pico-8 play session: hold → + tap 🅾

[t = 1 s] hold → ~1s, tap 🅾 ~2×
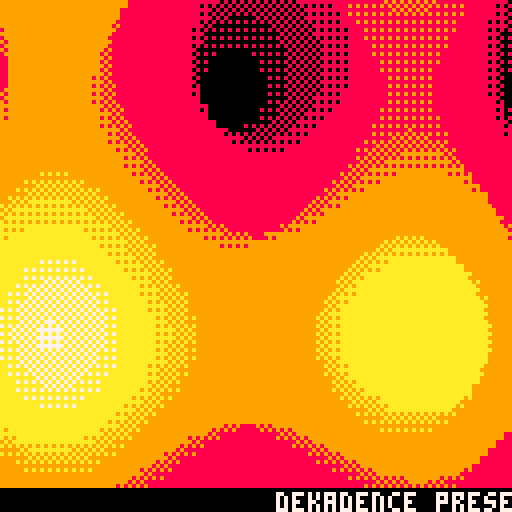
[t = 2 s] hold → ~2s, tap 🅾 ~4×
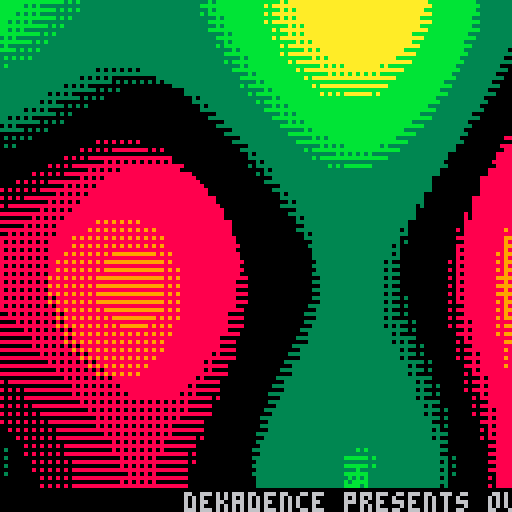
[t = 4 s] hold → ~4s, tap 🅾 ~7×
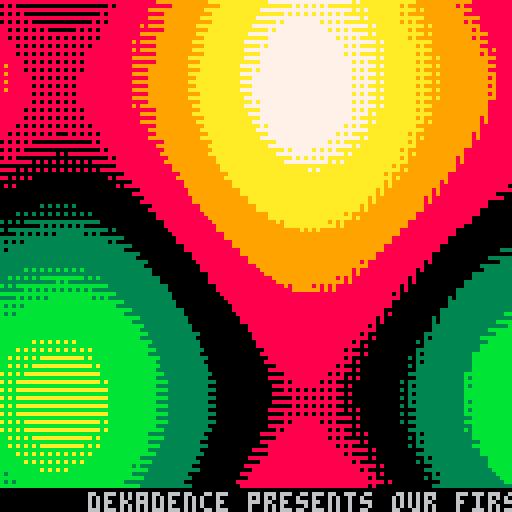
[t = 8 s] hold → ~8s, tap 🅾 ~14×
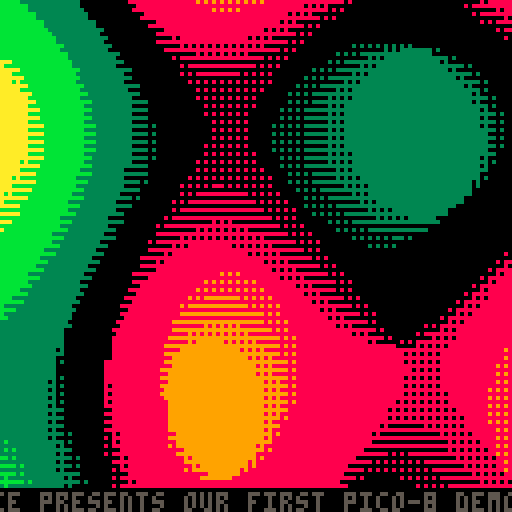

pico-8 cartridge
version 8
__lua__

function _init()
 paletti={0,3,11,10,7,10,9,8}
 texture={0,0,0,0,0,0,0,0,
 		  0,3,3,3,3,3,3,3,
 		  0,3,11,11,11,11,11,3,
 		  0,3,11,10,10,10,11,3,
 		  0,3,11,10,7,10,11,3,
 		  0,3,11,10,10,10,11,3,
 		  0,3,11,11,11,11,11,3,
 		  0,3,3,3,3,3,3,3
 		  }
 texture2={
	0,0,0,0,0,5,5,5,5,5,0,0,0,0,0,0,0,0,0,0,0,5,5,5,5,5,0,0,0,0,0,0,
	0,0,0,5,5,5,5,5,5,5,5,5,0,0,0,0,0,0,0,5,5,5,5,5,5,5,5,5,0,0,0,0,
	0,0,5,5,5,6,6,6,6,6,5,5,5,0,0,0,0,0,5,5,5,6,6,6,6,6,5,5,5,0,0,0,
	0,5,5,6,6,6,6,6,6,6,6,6,5,5,0,0,0,5,5,6,6,6,6,6,6,6,6,6,5,5,0,0,
	0,5,5,6,6,6,7,7,7,6,6,6,5,5,0,0,0,5,5,6,6,6,7,7,7,6,6,6,5,5,0,0,
	5,5,6,6,6,7,7,7,7,7,6,6,6,5,5,0,5,5,6,6,6,7,7,7,7,7,6,6,6,5,5,0,
	5,5,6,6,7,7,7,7,7,7,7,6,6,5,5,0,5,5,6,6,7,7,7,7,7,7,7,6,6,5,5,0,
	5,5,6,6,7,7,7,7,7,7,7,6,6,5,5,0,5,5,6,6,7,7,7,7,7,7,7,6,6,5,5,0,
	5,5,6,6,7,7,7,7,7,7,7,6,6,5,5,0,5,5,6,6,7,7,7,7,7,7,7,6,6,5,5,0,
	5,5,6,6,6,7,7,7,7,7,6,6,6,5,5,0,5,5,6,6,6,7,7,7,7,7,6,6,6,5,5,0,
	0,5,5,6,6,6,7,7,7,6,6,6,5,5,0,0,0,5,5,6,6,6,7,7,7,6,6,6,5,5,0,0,
	0,5,5,6,6,6,6,6,6,6,6,6,5,5,0,0,0,5,5,6,6,6,6,6,6,6,6,6,5,5,0,0,
	0,0,5,5,5,6,6,6,6,6,5,5,5,0,0,0,0,0,5,5,5,6,6,6,6,6,5,5,5,0,0,0,
	0,0,0,5,5,5,5,5,5,5,5,5,0,0,0,0,0,0,0,5,5,5,5,5,5,5,5,5,0,0,0,0,
	0,0,0,0,0,5,5,5,5,5,0,0,0,0,0,0,0,0,0,0,0,5,5,5,5,5,0,0,0,0,0,0,
	0,0,0,0,0,0,0,0,0,0,0,0,0,0,0,0,0,0,0,0,0,0,0,0,0,0,0,0,0,0,0,0,
	0,0,0,0,0,5,5,5,5,5,0,0,0,0,0,0,0,0,0,0,0,5,5,5,5,5,0,0,0,0,0,0,
	0,0,0,5,5,5,5,5,5,5,5,5,0,0,0,0,0,0,0,5,5,5,5,5,5,5,5,5,0,0,0,0,
	0,0,5,5,5,6,6,6,6,6,5,5,5,0,0,0,0,0,5,5,5,6,6,6,6,6,5,5,5,0,0,0,
	0,5,5,6,6,6,6,6,6,6,6,6,5,5,0,0,0,5,5,6,6,6,6,6,6,6,6,6,5,5,0,0,
	0,5,5,6,6,6,7,7,7,6,6,6,5,5,0,0,0,5,5,6,6,6,7,7,7,6,6,6,5,5,0,0,
	5,5,6,6,6,7,7,7,7,7,6,6,6,5,5,0,5,5,6,6,6,7,7,7,7,7,6,6,6,5,5,0,
	5,5,6,6,7,7,7,7,7,7,7,6,6,5,5,0,5,5,6,6,7,7,7,7,7,7,7,6,6,5,5,0,
	5,5,6,6,7,7,7,7,7,7,7,6,6,5,5,0,5,5,6,6,7,7,7,7,7,7,7,6,6,5,5,0,
	5,5,6,6,7,7,7,7,7,7,7,6,6,5,5,0,5,5,6,6,7,7,7,7,7,7,7,6,6,5,5,0,
	5,5,6,6,6,7,7,7,7,7,6,6,6,5,5,0,5,5,6,6,6,7,7,7,7,7,6,6,6,5,5,0,
	0,5,5,6,6,6,7,7,7,6,6,6,5,5,0,0,0,5,5,6,6,6,7,7,7,6,6,6,5,5,0,0,
	0,5,5,6,6,6,6,6,6,6,6,6,5,5,0,0,0,5,5,6,6,6,6,6,6,6,6,6,5,5,0,0,
	0,0,5,5,5,6,6,6,6,6,5,5,5,0,0,0,0,0,5,5,5,6,6,6,6,6,5,5,5,0,0,0,
	0,0,0,5,5,5,5,5,5,5,5,5,0,0,0,0,0,0,0,5,5,5,5,5,5,5,5,5,0,0,0,0,
	0,0,0,0,0,5,5,5,5,5,0,0,0,0,0,0,0,0,0,0,0,5,5,5,5,5,0,0,0,0,0,0,
	0,0,0,0,0,0,0,0,0,0,0,0,0,0,0,0,0,0,0,0,0,0,0,0,0,0,0,0,0,0,0,0}

 cls()

 offmap={}
 for y=-31.5,31.5 do
  for x=-31.5,31.5 do
   local u=atan2(x,y)*128
   local v=512/sqrt(x*x+y*y)
   
   add(offmap,band(u,15)+band(v,15)*32+1)
  end
 end

 circles={}
 for y=-64,63 do
  for x=-64,63 do
   local col=sqrt(x*x+y*y)/8
   add(circles,band(col,1))
  end
 end

 initscroll()

 var=0
 fxcount=0
 xoff=0
 yoff=0
 music(0)
end

function initscroll()
    scrolltext = "dekadence presents our first pico-8 demo called \"babysteps\"! most code by britelite. scroller and music by ricky martin. greets to the pico-8 scene. special thanks to lexaloffle for making this awesome fantasy console!"
    scrolllength = #scrolltext * 4
    pos = 128
    colorcounter = 0
end

function scroll()
    pos -= 1
    colorcounter += 1

    if pos <= -scrolllength then
        pos = 128
    end

    local color = 5
    if colorcounter == 10 then
        color = 6
    elseif colorcounter == 11 then
        color = 7
    elseif colorcounter == 12 then
        color = 6
        colorcounter = 0
    end

    rectfill(0,123,127,127,0)
    print(scrolltext, pos, 123, color)
end

function dointerference()
 local t=var

 local xx=band(xoff,1)
 local yy=band(yoff/2,1)

 local palli={2,14,2}

 local i=1+band((32+sin(t*3)*32),63)+band((32+sin(t*9)*32),63)*128
 local j=1+band((32+sin(t*5)*32),63)+band((32+sin(t*7)*32),63)*128
 for y=0+yy,121+yy,2 do
  for x=0+xx,127+xx,2 do
   pset(x,y,palli[circles[i]+circles[j]+1])
   i+=1
   j+=1
  end
  i+=64
  j+=64
 end
 xoff+=1
 yoff+=1
end


function dotunnel()
 local t=var

 local xx=band(xoff,1)
 local yy=band(yoff/2,1)

 local offi=band(fxcount,15)*32+band(fxcount/2,15)

 local i=1
 for y=0+yy,121+yy,2 do
  for x=0+xx,127+xx,2 do
   pset(x,y,texture2[offmap[i]+offi])
   i+=1
  end
 end
 xoff+=1
 yoff+=1
end

function doplasma()
 local t=var

 local xx=band(xoff,1)
 local yy=band(yoff/2,1)
 
 local sintab={}
 local a=t*9
 local b=-t*7
 for i=0,63 do
  add(sintab,sin(a)+sin(b))
  a+=0.009
  b+=0.019
 end
 
 local c=t*5
 local d=-t*8
 for y=0+yy,121+yy,2 do
  local ycol=sin(c)+sin(d)
  local i=1
  for x=0+xx,127+xx,2 do
   pset(x,y,paletti[band(sintab[i]+ycol,7)+1])
   i+=1
  end
  c+=0.015
  d+=0.007
 end
 xoff+=1
 yoff+=1
end

function dorotozoom()
 local t=var
 
 local zoom=sin(t*3)/3+0.60

 local ux=sin(t)*zoom
 local vx=cos(t)*zoom*8

 local uy=sin(t+0.25)*zoom
 local vy=cos(t+0.25)*zoom*8

 local uu=-ux*64
 local vv=-uy*64*8
 
 local xx=band(xoff,1)
 local yy=band(yoff/2,1)
 
 for y=0+yy,121+yy,2 do
  local u=uu
  local v=vv
  for x=0+xx,127+xx,2 do
   pset(x,y,texture[band(u,7)+band(v,56)+1])
   u+=ux
   v+=vx
  end
  uu+=uy
  vv+=vy
 end
 xoff+=1
 yoff+=1
end

function _update()
 var+=0.002
 fxcount+=1
 if (fxcount >= 192*4) then fxcount = 0 end
end

function _draw()
 if (fxcount < 192) then
  doplasma()
 elseif (fxcount < 192*2) then
  dointerference()
 elseif (fxcount < 192*3) then
  dorotozoom()
 else
  dotunnel()
 end
 scroll()
end
__gfx__
00000000000000000000000000000000000000000000000000000000000000000000000000000000000000000000000000000000000000000000000000000000
00000000000000000000000000000000000000000000000000000000000000000000000000000000000000000000000000000000000000000000000000000000
00000000000000000000000000000000000000000000000000000000000000000000000000000000000000000000000000000000000000000000000000000000
00000000000000000000000000000000000000000000000000000000000000000000000000000000000000000000000000000000000000000000000000000000
00000000000000000000000000000000000000000000000000000000000000000000000000000000000000000000000000000000000000000000000000000000
00000000000000000000000000000000000000000000000000000000000000000000000000000000000000000000000000000000000000000000000000000000
00000000000000000000000000000000000000000000000000000000000000000000000000000000000000000000000000000000000000000000000000000000
00000000000000000000000000000000000000000000000000000000000000000000000000000000000000000000000000000000000000000000000000000000
00000000000000000000000000000000000000000000000000000000000000000000000000000000000000000000000000000000000000000000000000000000
00000000000000000000000000000000000000000000000000000000000000000000000000000000000000000000000000000000000000000000000000000000
00000000000000000000000000000000000000000000000000000000000000000000000000000000000000000000000000000000000000000000000000000000
00000000000000000000000000000000000000000000000000000000000000000000000000000000000000000000000000000000000000000000000000000000
00000000000000000000000000000000000000000000000000000000000000000000000000000000000000000000000000000000000000000000000000000000
00000000000000000000000000000000000000000000000000000000000000000000000000000000000000000000000000000000000000000000000000000000
00000000000000000000000000000000000000000000000000000000000000000000000000000000000000000000000000000000000000000000000000000000
00000000000000000000000000000000000000000000000000000000000000000000000000000000000000000000000000000000000000000000000000000000
00000000000000000000000000000000000000000000000000000000000000000000000000000000000000000000000000000000000000000000000000000000
00000000000000000000000000000000000000000000000000000000000000000000000000000000000000000000000000000000000000000000000000000000
00000000000000000000000000000000000000000000000000000000000000000000000000000000000000000000000000000000000000000000000000000000
00000000000000000000000000000000000000000000000000000000000000000000000000000000000000000000000000000000000000000000000000000000
00000000000000000000000000000000000000000000000000000000000000000000000000000000000000000000000000000000000000000000000000000000
00000000000000000000000000000000000000000000000000000000000000000000000000000000000000000000000000000000000000000000000000000000
00000000000000000000000000000000000000000000000000000000000000000000000000000000000000000000000000000000000000000000000000000000
00000000000000000000000000000000000000000000000000000000000000000000000000000000000000000000000000000000000000000000000000000000
00000000000000000000000000000000000000000000000000000000000000000000000000000000000000000000000000000000000000000000000000000000
00000000000000000000000000000000000000000000000000000000000000000000000000000000000000000000000000000000000000000000000000000000
00000000000000000000000000000000000000000000000000000000000000000000000000000000000000000000000000000000000000000000000000000000
00000000000000000000000000000000000000000000000000000000000000000000000000000000000000000000000000000000000000000000000000000000
00000000000000000000000000000000000000000000000000000000000000000000000000000000000000000000000000000000000000000000000000000000
00000000000000000000000000000000000000000000000000000000000000000000000000000000000000000000000000000000000000000000000000000000
00000000000000000000000000000000000000000000000000000000000000000000000000000000000000000000000000000000000000000000000000000000
00000000000000000000000000000000000000000000000000000000000000000000000000000000000000000000000000000000000000000000000000000000
00000000000000000000000000000000000000000000000000000000000000000000000000000000000000000000000000000000000000000000000000000000
00000000000000000000000000000000000000000000000000000000000000000000000000000000000000000000000000000000000000000000000000000000
00000000000000000000000000000000000000000000000000000000000000000000000000000000000000000000000000000000000000000000000000000000
00000000000000000000000000000000000000000000000000000000000000000000000000000000000000000000000000000000000000000000000000000000
00000000000000000000000000000000000000000000000000000000000000000000000000000000000000000000000000000000000000000000000000000000
00000000000000000000000000000000000000000000000000000000000000000000000000000000000000000000000000000000000000000000000000000000
00000000000000000000000000000000000000000000000000000000000000000000000000000000000000000000000000000000000000000000000000000000
00000000000000000000000000000000000000000000000000000000000000000000000000000000000000000000000000000000000000000000000000000000
00000000000000000000000000000000000000000000000000000000000000000000000000000000000000000000000000000000000000000000000000000000
00000000000000000000000000000000000000000000000000000000000000000000000000000000000000000000000000000000000000000000000000000000
00000000000000000000000000000000000000000000000000000000000000000000000000000000000000000000000000000000000000000000000000000000
00000000000000000000000000000000000000000000000000000000000000000000000000000000000000000000000000000000000000000000000000000000
00000000000000000000000000000000000000000000000000000000000000000000000000000000000000000000000000000000000000000000000000000000
00000000000000000000000000000000000000000000000000000000000000000000000000000000000000000000000000000000000000000000000000000000
00000000000000000000000000000000000000000000000000000000000000000000000000000000000000000000000000000000000000000000000000000000
00000000000000000000000000000000000000000000000000000000000000000000000000000000000000000000000000000000000000000000000000000000
00000000000000000000000000000000000000000000000000000000000000000000000000000000000000000000000000000000000000000000000000000000
00000000000000000000000000000000000000000000000000000000000000000000000000000000000000000000000000000000000000000000000000000000
00000000000000000000000000000000000000000000000000000000000000000000000000000000000000000000000000000000000000000000000000000000
00000000000000000000000000000000000000000000000000000000000000000000000000000000000000000000000000000000000000000000000000000000
00000000000000000000000000000000000000000000000000000000000000000000000000000000000000000000000000000000000000000000000000000000
00000000000000000000000000000000000000000000000000000000000000000000000000000000000000000000000000000000000000000000000000000000
00000000000000000000000000000000000000000000000000000000000000000000000000000000000000000000000000000000000000000000000000000000
00000000000000000000000000000000000000000000000000000000000000000000000000000000000000000000000000000000000000000000000000000000
00000000000000000000000000000000000000000000000000000000000000000000000000000000000000000000000000000000000000000000000000000000
00000000000000000000000000000000000000000000000000000000000000000000000000000000000000000000000000000000000000000000000000000000
00000000000000000000000000000000000000000000000000000000000000000000000000000000000000000000000000000000000000000000000000000000
00000000000000000000000000000000000000000000000000000000000000000000000000000000000000000000000000000000000000000000000000000000
00000000000000000000000000000000000000000000000000000000000000000000000000000000000000000000000000000000000000000000000000000000
00000000000000000000000000000000000000000000000000000000000000000000000000000000000000000000000000000000000000000000000000000000
00000000000000000000000000000000000000000000000000000000000000000000000000000000000000000000000000000000000000000000000000000000
00000000000000000000000000000000000000000000000000000000000000000000000000000000000000000000000000000000000000000000000000000000
00000000000000000000000000000000000000000000000000000000000000000000000000000000000000000000000000000000000000000000000000000000
00000000000000000000000000000000000000000000000000000000000000000000000000000000000000000000000000000000000000000000000000000000
00000000000000000000000000000000000000000000000000000000000000000000000000000000000000000000000000000000000000000000000000000000
00000000000000000000000000000000000000000000000000000000000000000000000000000000000000000000000000000000000000000000000000000000
00000000000000000000000000000000000000000000000000000000000000000000000000000000000000000000000000000000000000000000000000000000
00000000000000000000000000000000000000000000000000000000000000000000000000000000000000000000000000000000000000000000000000000000
00000000000000000000000000000000000000000000000000000000000000000000000000000000000000000000000000000000000000000000000000000000
00000000000000000000000000000000000000000000000000000000000000000000000000000000000000000000000000000000000000000000000000000000
00000000000000000000000000000000000000000000000000000000000000000000000000000000000000000000000000000000000000000000000000000000
00000000000000000000000000000000000000000000000000000000000000000000000000000000000000000000000000000000000000000000000000000000
00000000000000000000000000000000000000000000000000000000000000000000000000000000000000000000000000000000000000000000000000000000
00000000000000000000000000000000000000000000000000000000000000000000000000000000000000000000000000000000000000000000000000000000
00000000000000000000000000000000000000000000000000000000000000000000000000000000000000000000000000000000000000000000000000000000
00000000000000000000000000000000000000000000000000000000000000000000000000000000000000000000000000000000000000000000000000000000
00000000000000000000000000000000000000000000000000000000000000000000000000000000000000000000000000000000000000000000000000000000
00000000000000000000000000000000000000000000000000000000000000000000000000000000000000000000000000000000000000000000000000000000
00000000000000000000000000000000000000000000000000000000000000000000000000000000000000000000000000000000000000000000000000000000
00000000000000000000000000000000000000000000000000000000000000000000000000000000000000000000000000000000000000000000000000000000
00000000000000000000000000000000000000000000000000000000000000000000000000000000000000000000000000000000000000000000000000000000
00000000000000000000000000000000000000000000000000000000000000000000000000000000000000000000000000000000000000000000000000000000
00000000000000000000000000000000000000000000000000000000000000000000000000000000000000000000000000000000000000000000000000000000
00000000000000000000000000000000000000000000000000000000000000000000000000000000000000000000000000000000000000000000000000000000
00000000000000000000000000000000000000000000000000000000000000000000000000000000000000000000000000000000000000000000000000000000
00000000000000000000000000000000000000000000000000000000000000000000000000000000000000000000000000000000000000000000000000000000
00000000000000000000000000000000000000000000000000000000000000000000000000000000000000000000000000000000000000000000000000000000
00000000000000000000000000000000000000000000000000000000000000000000000000000000000000000000000000000000000000000000000000000000
00000000000000000000000000000000000000000000000000000000000000000000000000000000000000000000000000000000000000000000000000000000
00000000000000000000000000000000000000000000000000000000000000000000000000000000000000000000000000000000000000000000000000000000
00000000000000000000000000000000000000000000000000000000000000000000000000000000000000000000000000000000000000000000000000000000
00000000000000000000000000000000000000000000000000000000000000000000000000000000000000000000000000000000000000000000000000000000
00000000000000000000000000000000000000000000000000000000000000000000000000000000000000000000000000000000000000000000000000000000
00000000000000000000000000000000000000000000000000000000000000000000000000000000000000000000000000000000000000000000000000000000
00000000000000000000000000000000000000000000000000000000000000000000000000000000000000000000000000000000000000000000000000000000
00000000000000000000000000000000000000000000000000000000000000000000000000000000000000000000000000000000000000000000000000000000
00000000000000000000000000000000000000000000000000000000000000000000000000000000000000000000000000000000000000000000000000000000
00000000000000000000000000000000000000000000000000000000000000000000000000000000000000000000000000000000000000000000000000000000
00000000000000000000000000000000000000000000000000000000000000000000000000000000000000000000000000000000000000000000000000000000
00000000000000000000000000000000000000000000000000000000000000000000000000000000000000000000000000000000000000000000000000000000
00000000000000000000000000000000000000000000000000000000000000000000000000000000000000000000000000000000000000000000000000000000
00000000000000000000000000000000000000000000000000000000000000000000000000000000000000000000000000000000000000000000000000000000
00000000000000000000000000000000000000000000000000000000000000000000000000000000000000000000000000000000000000000000000000000000
00000000000000000000000000000000000000000000000000000000000000000000000000000000000000000000000000000000000000000000000000000000
00000000000000000000000000000000000000000000000000000000000000000000000000000000000000000000000000000000000000000000000000000000
00000000000000000000000000000000000000000000000000000000000000000000000000000000000000000000000000000000000000000000000000000000
00000000000000000000000000000000000000000000000000000000000000000000000000000000000000000000000000000000000000000000000000000000
00000000000000000000000000000000000000000000000000000000000000000000000000000000000000000000000000000000000000000000000000000000
00000000000000000000000000000000000000000000000000000000000000000000000000000000000000000000000000000000000000000000000000000000
00000000000000000000000000000000000000000000000000000000000000000000000000000000000000000000000000000000000000000000000000000000
00000000000000000000000000000000000000000000000000000000000000000000000000000000000000000000000000000000000000000000000000000000
00000000000000000000000000000000000000000000000000000000000000000000000000000000000000000000000000000000000000000000000000000000
00000000000000000000000000000000000000000000000000000000000000000000000000000000000000000000000000000000000000000000000000000000
00000000000000000000000000000000000000000000000000000000000000000000000000000000000000000000000000000000000000000000000000000000
00000000000000000000000000000000000000000000000000000000000000000000000000000000000000000000000000000000000000000000000000000000
00000000000000000000000000000000000000000000000000000000000000000000000000000000000000000000000000000000000000000000000000000000
00000000000000000000000000000000000000000000000000000000000000000000000000000000000000000000000000000000000000000000000000000000
00000000000000000000000000000000000000000000000000000000000000000000000000000000000000000000000000000000000000000000000000000000
00000000000000000000000000000000000000000000000000000000000000000000000000000000000000000000000000000000000000000000000000000000
00000000000000000000000000000000000000000000000000000000000000000000000000000000000000000000000000000000000000000000000000000000
00000000000000000000000000000000000000000000000000000000000000000000000000000000000000000000000000000000000000000000000000000000
00000000000000000000000000000000000000000000000000000000000000000000000000000000000000000000000000000000000000000000000000000000
00000000000000000000000000000000000000000000000000000000000000000000000000000000000000000000000000000000000000000000000000000000
00000000000000000000000000000000000000000000000000000000000000000000000000000000000000000000000000000000000000000000000000000000
00000000000000000000000000000000000000000000000000000000000000000000000000000000000000000000000000000000000000000000000000000000
00000000000000000000000000000000000000000000000000000000000000000000000000000000000000000000000000000000000000000000000000000000
__gff__
0000000000000000000000000000000000000000000000000000000000000000000000000000000000000000000000000000000000000000000000000000000000000000000000000000000000000000000000000000000000000000000000000000000000000000000000000000000000000000000000000000000000000000
0000000000000000000000000000000000000000000000000000000000000000000000000000000000000000000000000000000000000000000000000000000000000000000000000000000000000000000000000000000000000000000000000000000000000000000000000000000000000000000000000000000000000000
__map__
0000000000000000000000000000000000000000000000000000000000000000000000000000000000000000000000000000000000000000000000000000000000000000000000000000000000000000000000000000000000000000000000000000000000000000000000000000000000000000000000000000000000000000
0000000000000000000000000000000000000000000000000000000000000000000000000000000000000000000000000000000000000000000000000000000000000000000000000000000000000000000000000000000000000000000000000000000000000000000000000000000000000000000000000000000000000000
0000000000000000000000000000000000000000000000000000000000000000000000000000000000000000000000000000000000000000000000000000000000000000000000000000000000000000000000000000000000000000000000000000000000000000000000000000000000000000000000000000000000000000
0000000000000000000000000000000000000000000000000000000000000000000000000000000000000000000000000000000000000000000000000000000000000000000000000000000000000000000000000000000000000000000000000000000000000000000000000000000000000000000000000000000000000000
0000000000000000000000000000000000000000000000000000000000000000000000000000000000000000000000000000000000000000000000000000000000000000000000000000000000000000000000000000000000000000000000000000000000000000000000000000000000000000000000000000000000000000
0000000000000000000000000000000000000000000000000000000000000000000000000000000000000000000000000000000000000000000000000000000000000000000000000000000000000000000000000000000000000000000000000000000000000000000000000000000000000000000000000000000000000000
0000000000000000000000000000000000000000000000000000000000000000000000000000000000000000000000000000000000000000000000000000000000000000000000000000000000000000000000000000000000000000000000000000000000000000000000000000000000000000000000000000000000000000
0000000000000000000000000000000000000000000000000000000000000000000000000000000000000000000000000000000000000000000000000000000000000000000000000000000000000000000000000000000000000000000000000000000000000000000000000000000000000000000000000000000000000000
0000000000000000000000000000000000000000000000000000000000000000000000000000000000000000000000000000000000000000000000000000000000000000000000000000000000000000000000000000000000000000000000000000000000000000000000000000000000000000000000000000000000000000
0000000000000000000000000000000000000000000000000000000000000000000000000000000000000000000000000000000000000000000000000000000000000000000000000000000000000000000000000000000000000000000000000000000000000000000000000000000000000000000000000000000000000000
0000000000000000000000000000000000000000000000000000000000000000000000000000000000000000000000000000000000000000000000000000000000000000000000000000000000000000000000000000000000000000000000000000000000000000000000000000000000000000000000000000000000000000
0000000000000000000000000000000000000000000000000000000000000000000000000000000000000000000000000000000000000000000000000000000000000000000000000000000000000000000000000000000000000000000000000000000000000000000000000000000000000000000000000000000000000000
0000000000000000000000000000000000000000000000000000000000000000000000000000000000000000000000000000000000000000000000000000000000000000000000000000000000000000000000000000000000000000000000000000000000000000000000000000000000000000000000000000000000000000
0000000000000000000000000000000000000000000000000000000000000000000000000000000000000000000000000000000000000000000000000000000000000000000000000000000000000000000000000000000000000000000000000000000000000000000000000000000000000000000000000000000000000000
0000000000000000000000000000000000000000000000000000000000000000000000000000000000000000000000000000000000000000000000000000000000000000000000000000000000000000000000000000000000000000000000000000000000000000000000000000000000000000000000000000000000000000
0000000000000000000000000000000000000000000000000000000000000000000000000000000000000000000000000000000000000000000000000000000000000000000000000000000000000000000000000000000000000000000000000000000000000000000000000000000000000000000000000000000000000000
0000000000000000000000000000000000000000000000000000000000000000000000000000000000000000000000000000000000000000000000000000000000000000000000000000000000000000000000000000000000000000000000000000000000000000000000000000000000000000000000000000000000000000
0000000000000000000000000000000000000000000000000000000000000000000000000000000000000000000000000000000000000000000000000000000000000000000000000000000000000000000000000000000000000000000000000000000000000000000000000000000000000000000000000000000000000000
0000000000000000000000000000000000000000000000000000000000000000000000000000000000000000000000000000000000000000000000000000000000000000000000000000000000000000000000000000000000000000000000000000000000000000000000000000000000000000000000000000000000000000
0000000000000000000000000000000000000000000000000000000000000000000000000000000000000000000000000000000000000000000000000000000000000000000000000000000000000000000000000000000000000000000000000000000000000000000000000000000000000000000000000000000000000000
0000000000000000000000000000000000000000000000000000000000000000000000000000000000000000000000000000000000000000000000000000000000000000000000000000000000000000000000000000000000000000000000000000000000000000000000000000000000000000000000000000000000000000
0000000000000000000000000000000000000000000000000000000000000000000000000000000000000000000000000000000000000000000000000000000000000000000000000000000000000000000000000000000000000000000000000000000000000000000000000000000000000000000000000000000000000000
0000000000000000000000000000000000000000000000000000000000000000000000000000000000000000000000000000000000000000000000000000000000000000000000000000000000000000000000000000000000000000000000000000000000000000000000000000000000000000000000000000000000000000
0000000000000000000000000000000000000000000000000000000000000000000000000000000000000000000000000000000000000000000000000000000000000000000000000000000000000000000000000000000000000000000000000000000000000000000000000000000000000000000000000000000000000000
0000000000000000000000000000000000000000000000000000000000000000000000000000000000000000000000000000000000000000000000000000000000000000000000000000000000000000000000000000000000000000000000000000000000000000000000000000000000000000000000000000000000000000
0000000000000000000000000000000000000000000000000000000000000000000000000000000000000000000000000000000000000000000000000000000000000000000000000000000000000000000000000000000000000000000000000000000000000000000000000000000000000000000000000000000000000000
0000000000000000000000000000000000000000000000000000000000000000000000000000000000000000000000000000000000000000000000000000000000000000000000000000000000000000000000000000000000000000000000000000000000000000000000000000000000000000000000000000000000000000
0000000000000000000000000000000000000000000000000000000000000000000000000000000000000000000000000000000000000000000000000000000000000000000000000000000000000000000000000000000000000000000000000000000000000000000000000000000000000000000000000000000000000000
0000000000000000000000000000000000000000000000000000000000000000000000000000000000000000000000000000000000000000000000000000000000000000000000000000000000000000000000000000000000000000000000000000000000000000000000000000000000000000000000000000000000000000
0000000000000000000000000000000000000000000000000000000000000000000000000000000000000000000000000000000000000000000000000000000000000000000000000000000000000000000000000000000000000000000000000000000000000000000000000000000000000000000000000000000000000000
0000000000000000000000000000000000000000000000000000000000000000000000000000000000000000000000000000000000000000000000000000000000000000000000000000000000000000000000000000000000000000000000000000000000000000000000000000000000000000000000000000000000000000
0000000000000000000000000000000000000000000000000000000000000000000000000000000000000000000000000000000000000000000000000000000000000000000000000000000000000000000000000000000000000000000000000000000000000000000000000000000000000000000000000000000000000000
